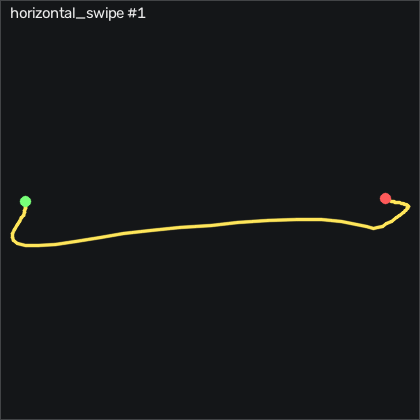

Source data for this figure (header and first rows):
t_s, ax, ay, az, gx, gy, gz, seq
0.00000, -0.94, -0.151, -0.05300, 0.4995, 1.302, -0.7738, 16912
0.01000, -0.936, -0.147, -0.04800, 1.415, 1.424, -1.628, 16913
0.02000, -0.934, -0.139, -0.04600, 1.567, 1.15, -1.963, 16914
0.03000, -0.931, -0.133, -0.03600, 1.445, 0.9057, -2.36, 16915
0.04000, -0.924, -0.132, -0.02500, 1.232, 1.211, -2.817, 16916
0.05000, -0.918, -0.132, -0.01900, 0.8045, 2.217, -3.549, 16917
0.06000, -0.912, -0.134, -0.01000, 0.6215, 4.015, -4.829, 16918
0.07000, -0.912, -0.132, -0.01000, 0.2555, 6.546, -6.414, 16919
0.08000, -0.912, -0.132, -0.01400, -0.8415, 9.503, -7.695, 16920
0.09000, -0.901, -0.149, -0.03200, -2.213, 12.49, -8.945, 16921
0.1, -0.892, -0.168, -0.04200, -3.28, 15.66, -10.1, 16922
0.11, -0.885, -0.182, -0.05600, -3.951, 19.17, -11.99, 16923
0.121, -0.877, -0.191, -0.06100, -3.463, 23.19, -15.8, 16924
0.13, -0.885, -0.208, -0.06700, -3.859, 28.01, -19.55, 16925
0.14, -0.9, -0.224, -0.111, -6.481, 34.14, -23.52, 16926
0.15, -0.903, -0.242, -0.156, -11.6, 40.54, -29.43, 16927
0.161, -0.882, -0.279, -0.207, -18.95, 46.88, -37.85, 16928
0.17, -0.858, -0.345, -0.324, -28.8, 54.59, -47.39, 16929
0.18, -0.861, -0.493, -0.523, -39.44, 64.32, -58.21, 16930
0.19, -0.858, -0.721, -0.767, -48.46, 73.22, -68.27, 16931
0.2, -0.85, -1.037, -1.06, -52.67, 77.86, -72.54, 16932
0.21, -0.818, -1.397, -1.278, -42.88, 77, -69.22, 16933
0.22, -0.72, -1.869, -1.489, -4.561, 79.05, -54.13, 16934
0.23, -0.631, -2.267, -1.719, 23.27, 66.7, -29.62, 16935
0.24, -0.565, -2.478, -1.985, 78.12, 51.18, 1.817, 16936
0.25, -0.593, -2.53, -2.137, 161.1, 38.13, 31.24, 16937
0.26, -0.547, -2.369, -2.187, 240.7, 8.375, 61.15, 16938
0.27, -0.331, -2.05, -2.081, 320.6, -26.56, 89.23, 16939
0.28, 0.05900, -1.619, -1.836, 389.5, -57.63, 113.7, 16940
0.291, 0.352, -1.282, -1.582, 441.4, -74.22, 142.4, 16941
0.3, 0.527, -0.947, -1.391, 482.3, -75.34, 172.1, 16942
0.31, 0.627, -0.623, -1.329, 521.6, -60.62, 204.8, 16943
0.32, 0.569, -0.197, -1.413, 547.1, -45.92, 247, 16944
0.331, 0.563, 0.573, -1.46, 548.6, -48.61, 284.6, 16945
0.34, 0.429, 1.34, -1.421, 562.6, -47.05, 293.2, 16946
0.35, 0.196, 2.083, -1.086, 574.8, -38.91, 283.6, 16947
0.36, 0.00200, 2.933, -0.341, 542.6, -35.38, 258.2, 16948
0.37, -0.786, 3.371, 0.135, 477.5, 2.217, 189, 16949
0.38, -1.158, 2.892, 0.261, 397, 43.34, 105.5, 16950
0.39, -1.199, 2.399, 0.154, 285.8, 48.86, 77.85, 16951
0.4, -1.223, 1.786, -0.173, 189.4, 48.77, 78.4, 16952
0.41, -1.178, 1.293, -0.461, 124.2, 27.89, 90.54, 16953
0.42, -1.111, 1.065, -0.549, 88.21, -6.289, 113.3, 16954
0.43, -1.102, 1.106, -0.513, 83.06, -27.45, 131.8, 16955
0.44, -1.129, 1.227, -0.454, 84.16, -44.58, 139.3, 16956
0.45, -1.165, 1.366, -0.387, 86.69, -53.73, 137.2, 16957
0.461, -1.184, 1.557, -0.234, 86.08, -57.51, 123.4, 16958
0.47, -1.226, 1.633, -0.05900, 78.91, -54.95, 94.93, 16959
0.48, -1.228, 1.587, 0.04200, 65.68, -48.06, 60.35, 16960
0.49, -1.122, 1.443, 0.109, 45.19, -43.91, 29.84, 16961
0.5, -1.029, 1.243, 0.135, 26.44, -35.71, 3.738, 16962
0.51, -0.962, 1.024, 0.116, 12.94, -25.47, -15.62, 16963
0.52, -0.89, 0.812, 0.07800, 3.336, -16.81, -26.05, 16964
0.53, -0.86, 0.65, 0.05000, -4.408, -11.29, -28.52, 16965
0.54, -0.855, 0.538, 0.03600, -11.24, -9.643, -25.1, 16966
0.55, -0.848, 0.458, 0.03400, -17.31, -9.247, -18.49, 16967
0.56, -0.822, 0.372, 0.03100, -24.81, -9.796, -11.54, 16968
0.57, -0.811, 0.292, 0.02800, -34.13, -11.5, -6.78, 16969
0.58, -0.799, 0.217, 0.03000, -37, -10.77, -4.128, 16970
0.591, -0.804, 0.159, 0.02800, -34.65, -8.027, -3.396, 16971
... 25 more rows
